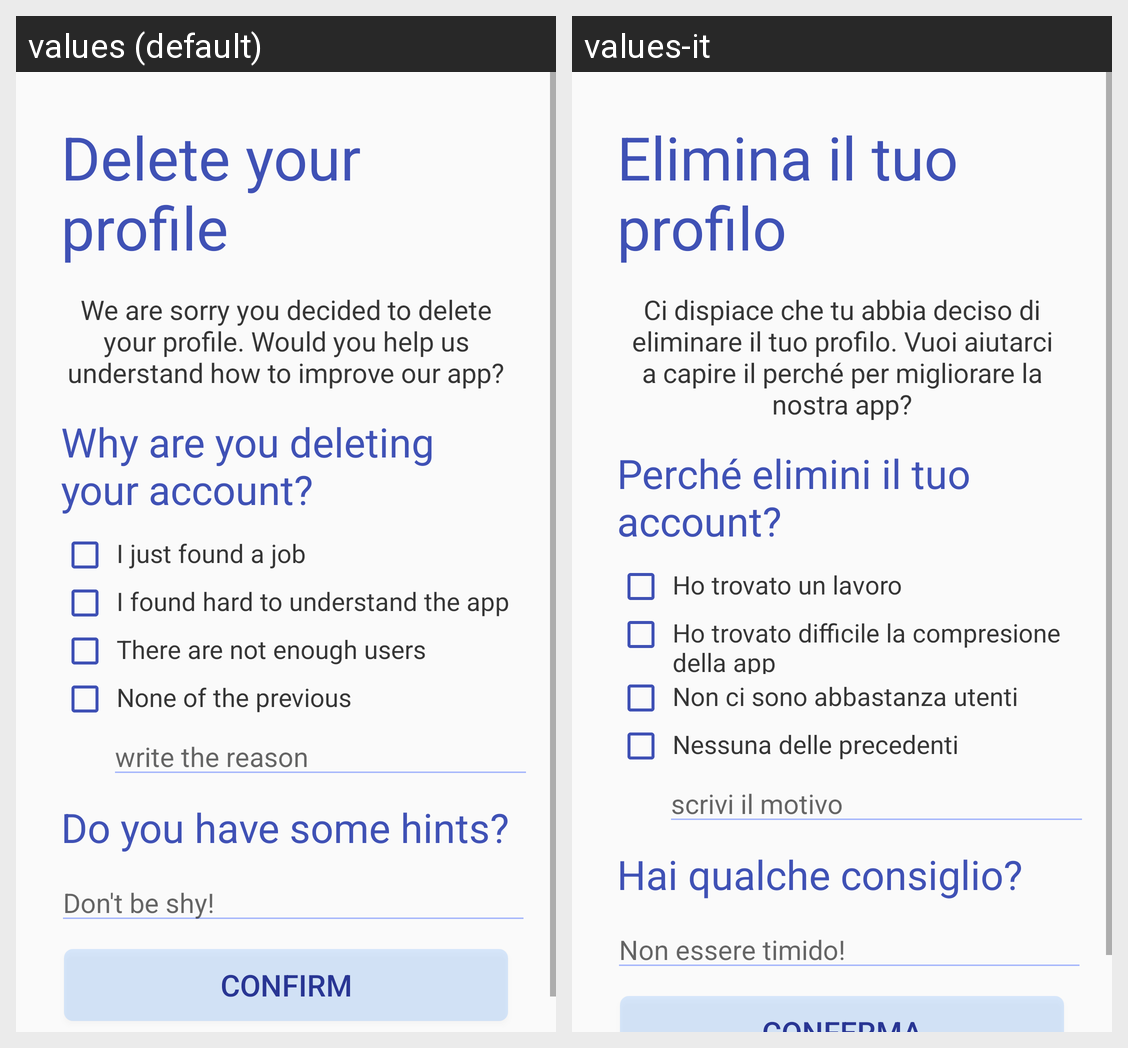

Locale-by-locale string values for the Android screen shown in this grid:
Android screen res/layout/fragment_profile_delete.xml rendered under 2 locales, left to right: values (default), values-it. Device: Nexus 5 (rendered at 1080×1920; each locale shown at half size, 540×960, under a caption strip naming it); theme AppTheme.
Strings drawn on this screen, with the default value and each locale's value (text and hints the layout hard-codes, and strings that could not be matched under every locale, appear in the picture but are not listed):

account_delete_title
  values: Delete your profile
  values-it: Elimina il tuo profilo

account_delete_help_improve
  values: We are sorry you decided to delete your profile. Would you help us understand how to improve our app?
  values-it: Ci dispiace che tu abbia deciso di eliminare il tuo profilo. Vuoi aiutarci a capire il perché per migliorare la nostra app?

account_delete_why
  values: Why are you deleting your account?
  values-it: Perché elimini il tuo account?

account_delete_found_job
  values: I just found a job
  values-it: Ho trovato un lavoro

account_delete_hard_understand
  values: I found hard to understand the app
  values-it: Ho trovato difficile la compresione della app

account_delete_not_enough_users
  values: There are not enough users
  values-it: Non ci sono abbastanza utenti

account_delete_none_previous
  values: None of the previous
  values-it: Nessuna delle precedenti

account_delete_write_reason
  values: write the reason
  values-it: scrivi il motivo

account_delete_hints
  values: Do you have some hints?
  values-it: Hai qualche consiglio?

account_delete_shy
  values: Don't be shy!
  values-it: Non essere timido!

confirm
  values: Confirm
  values-it: Conferma
